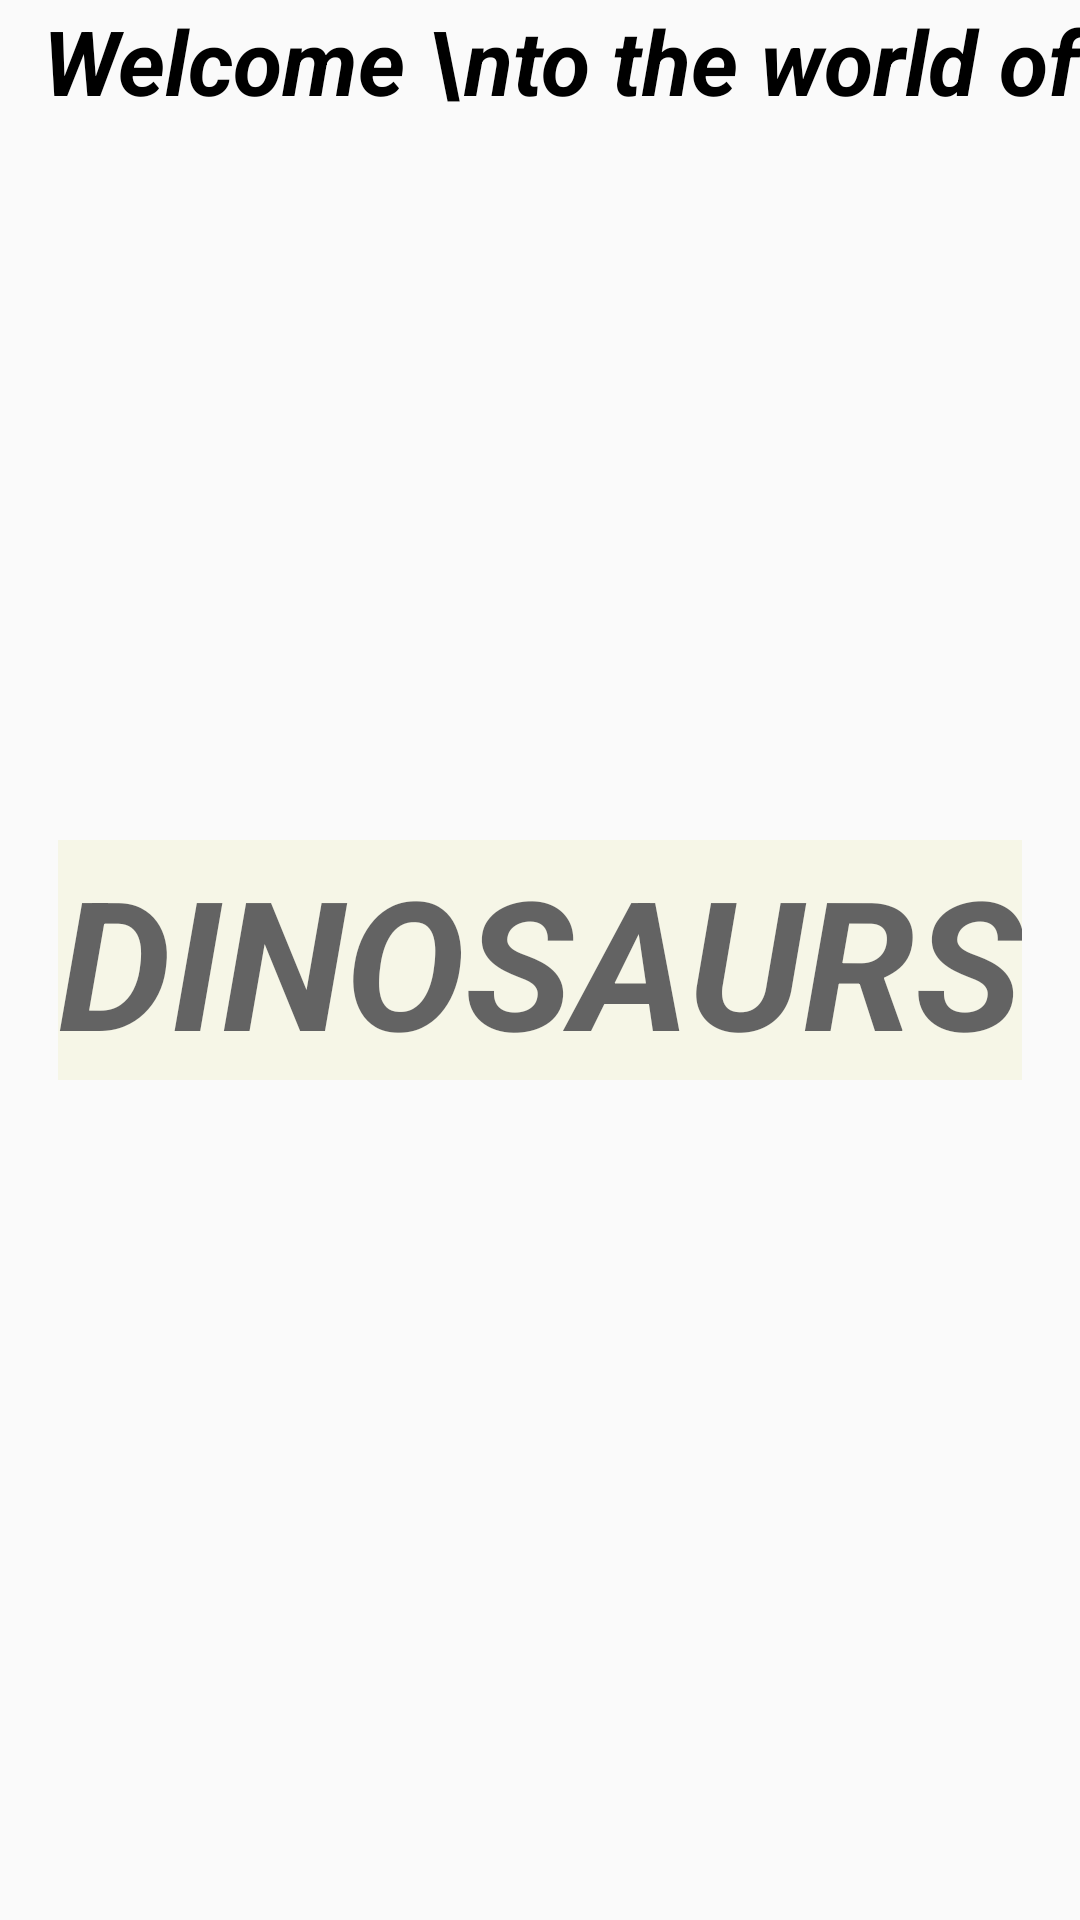

Layout XML and referenced resources for this Android screen:
<!-- AndroidManifest.xml: application theme AppTheme -->
<!-- res/layout/activity_splash.xml -->
<?xml version="1.0" encoding="utf-8"?>
<android.support.constraint.ConstraintLayout xmlns:android="http://schemas.android.com/apk/res/android"
    xmlns:app="http://schemas.android.com/apk/res-auto"
    xmlns:tools="http://schemas.android.com/tools"
    android:layout_width="match_parent"
    android:layout_height="match_parent"
    tools:context=".activity.SplashActivity"
    android:background="@drawable/background"
    >

    <TextView
        android:layout_width="wrap_content"
        android:layout_height="wrap_content"
        android:text="Welcome \nto the world of"
        android:textColor="@color/black"
        android:textSize="30sp"
        android:textStyle="bold|italic"
        app:layout_constraintRight_toRightOf="parent"
        app:layout_constraintTop_toTopOf="parent" />

    <TextView
        android:layout_width="wrap_content"
        android:layout_height="wrap_content"
        android:text="DINOSAURS"
        android:textColor="@color/black"
        android:background="@color/Beige"
        android:textSize="60sp"
        android:textStyle="bold|italic"
        android:alpha="0.6"
        app:layout_constraintBottom_toBottomOf="parent"
        app:layout_constraintLeft_toLeftOf="parent"
        app:layout_constraintRight_toRightOf="parent"
        app:layout_constraintTop_toTopOf="parent" />

    <Button
        android:id="@+id/enterButton"
        android:background="@drawable/arrow_right"
        android:layout_width="80dp"
        android:layout_height="80dp"
        app:layout_constraintBottom_toBottomOf="parent"
        app:layout_constraintRight_toRightOf="parent" />


</android.support.constraint.ConstraintLayout>
<!-- resources referenced by this layout -->
<resources>
  <color name="Beige">#F5F5DC</color>
  <color name="black">#000000</color>
  <style name="AppTheme" parent="Theme.AppCompat.Light.DarkActionBar">
          
          <item name="colorPrimary">@color/OliveDrab</item>
          <item name="colorPrimaryDark">@color/Olive</item>
          <item name="colorAccent">@color/black</item>
      </style>
  <color name="OliveDrab">#6B8E23</color>
  <color name="Olive">#808000</color>
</resources>
